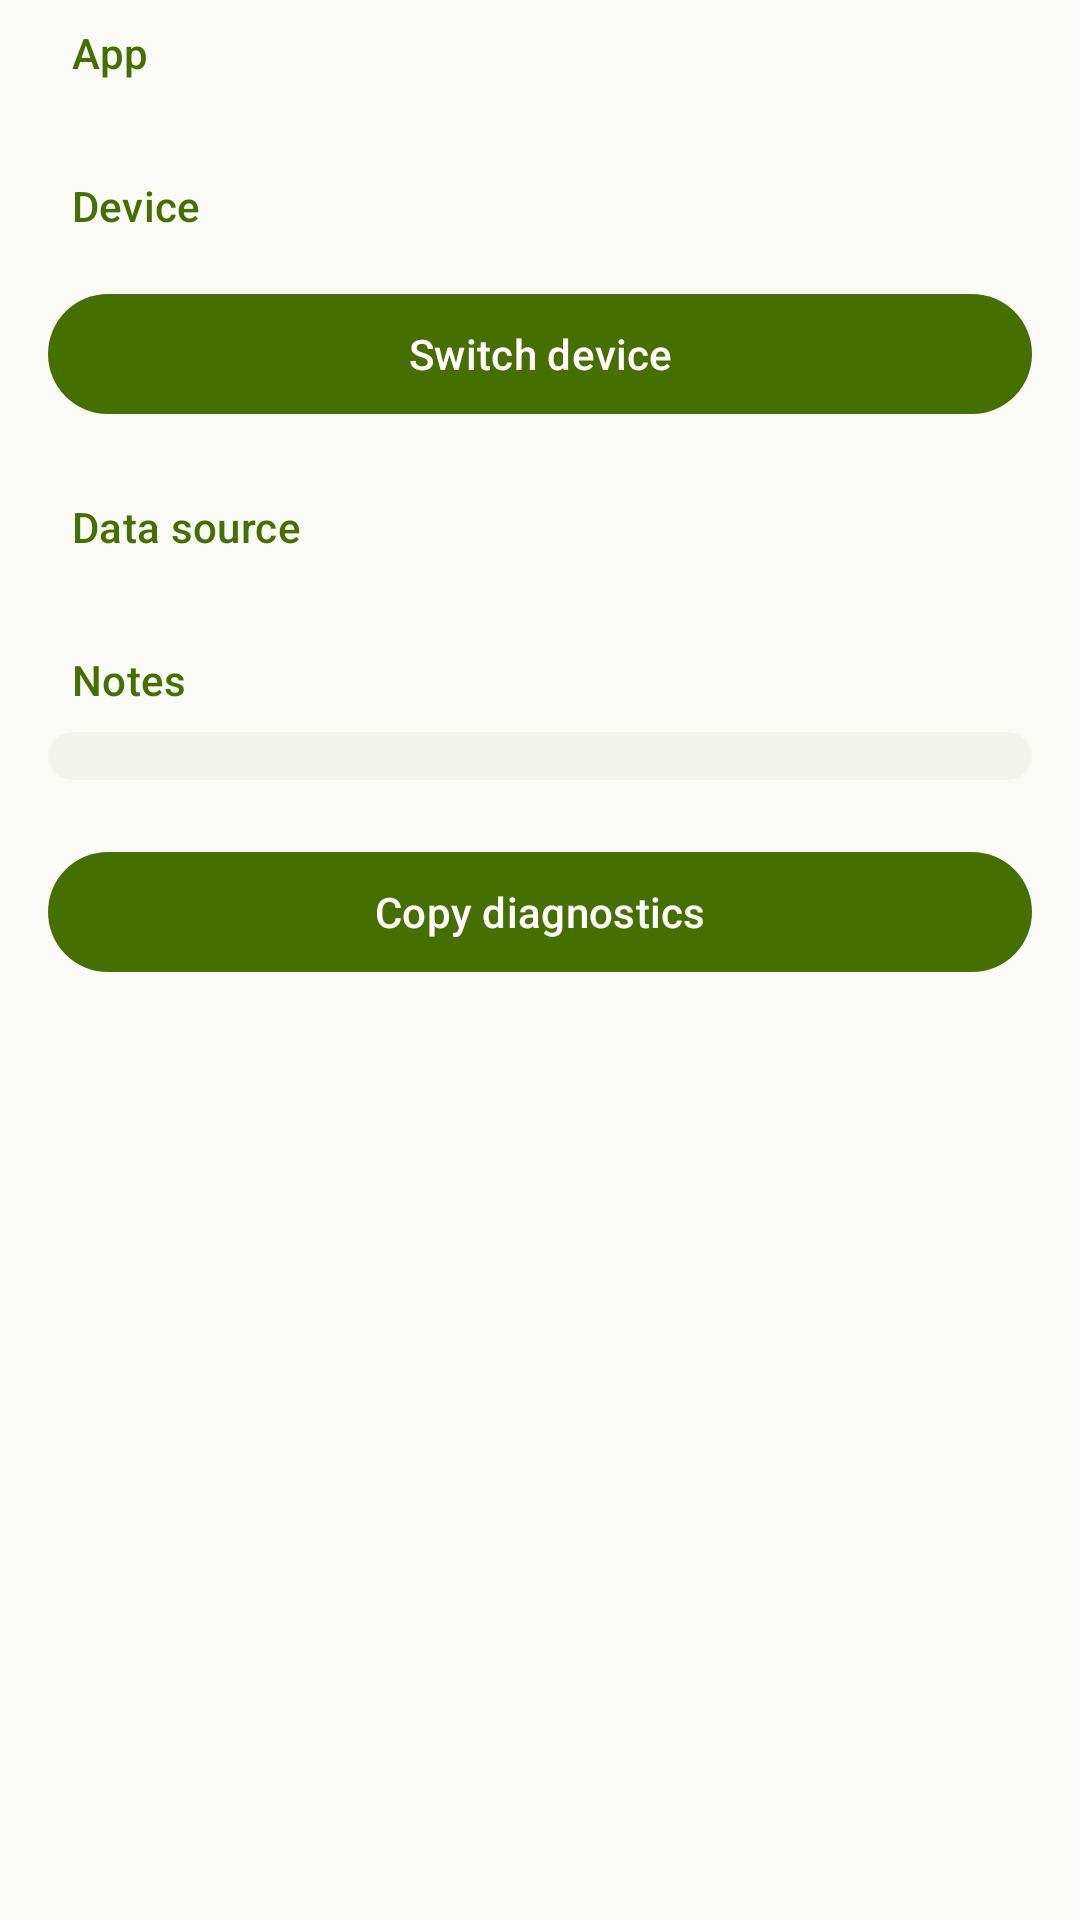

Here is an Android app screen rendered from its layout file. Give the layout XML and the strings, colors and styles it references.
<!-- AndroidManifest.xml: application theme Theme.PenBattery -->
<!-- res/layout/fragment_about.xml -->
<?xml version="1.0" encoding="utf-8"?>
<androidx.core.widget.NestedScrollView xmlns:android="http://schemas.android.com/apk/res/android"
    xmlns:app="http://schemas.android.com/apk/res-auto"
    android:layout_width="match_parent"
    android:layout_height="match_parent"
    android:background="?attr/colorSurface"
    android:clipToPadding="false"
    android:paddingBottom="96dp">

    <LinearLayout
        android:layout_width="match_parent"
        android:layout_height="wrap_content"
        android:orientation="vertical"
        android:paddingStart="16dp"
        android:paddingEnd="16dp"
        android:paddingTop="8dp"
        android:paddingBottom="24dp">

        <com.google.android.material.textview.MaterialTextView
            android:layout_width="wrap_content"
            android:layout_height="wrap_content"
            android:layout_marginStart="8dp"
            android:text="@string/section_app"
            android:textAppearance="?attr/textAppearanceTitleSmall"
            android:textColor="?attr/colorPrimary" />

        <com.google.android.material.card.MaterialCardView
            android:clickable="true"
            app:rippleColor="@color/card_ripple"
            android:layout_width="match_parent"
            android:layout_height="wrap_content"
            android:layout_marginTop="8dp"
            app:cardBackgroundColor="?attr/colorSurfaceContainerLow"
            app:cardCornerRadius="16dp"
            app:strokeWidth="0dp">

            <LinearLayout
                android:id="@+id/cardApp"
                android:layout_width="match_parent"
                android:layout_height="wrap_content"
                android:orientation="vertical"
                android:paddingHorizontal="16dp" />
        </com.google.android.material.card.MaterialCardView>

        <com.google.android.material.textview.MaterialTextView
            android:layout_width="wrap_content"
            android:layout_height="wrap_content"
            android:layout_marginStart="8dp"
            android:layout_marginTop="24dp"
            android:text="@string/section_device"
            android:textAppearance="?attr/textAppearanceTitleSmall"
            android:textColor="?attr/colorPrimary" />

        <com.google.android.material.card.MaterialCardView
            android:clickable="true"
            app:rippleColor="@color/card_ripple"
            android:layout_width="match_parent"
            android:layout_height="wrap_content"
            android:layout_marginTop="8dp"
            app:cardBackgroundColor="?attr/colorSurfaceContainerLow"
            app:cardCornerRadius="16dp"
            app:strokeWidth="0dp">

            <LinearLayout
                android:id="@+id/cardDevice"
                android:layout_width="match_parent"
                android:layout_height="wrap_content"
                android:orientation="vertical"
                android:paddingHorizontal="16dp" />
        </com.google.android.material.card.MaterialCardView>

        <com.google.android.material.button.MaterialButton
            android:id="@+id/btnPickTarget"
            style="?attr/materialButtonTonalStyle"
            android:layout_width="match_parent"
            android:layout_height="wrap_content"
            android:layout_marginTop="8dp"
            android:text="@string/action_switch_target" />

        <com.google.android.material.textview.MaterialTextView
            android:layout_width="wrap_content"
            android:layout_height="wrap_content"
            android:layout_marginStart="8dp"
            android:layout_marginTop="24dp"
            android:text="@string/section_source"
            android:textAppearance="?attr/textAppearanceTitleSmall"
            android:textColor="?attr/colorPrimary" />

        <com.google.android.material.card.MaterialCardView
            android:clickable="true"
            app:rippleColor="@color/card_ripple"
            android:layout_width="match_parent"
            android:layout_height="wrap_content"
            android:layout_marginTop="8dp"
            app:cardBackgroundColor="?attr/colorSurfaceContainerLow"
            app:cardCornerRadius="16dp"
            app:strokeWidth="0dp"
            android:id="@+id/boxSource">
          

            <LinearLayout
                android:id="@+id/cardSource"
                android:layout_width="match_parent"
                android:layout_height="wrap_content"
                android:orientation="vertical"
                android:paddingHorizontal="16dp" />
        </com.google.android.material.card.MaterialCardView>

        <com.google.android.material.textview.MaterialTextView
            android:layout_width="wrap_content"
            android:layout_height="wrap_content"
            android:layout_marginStart="8dp"
            android:layout_marginTop="24dp"
            android:text="@string/section_notes"
            android:textAppearance="?attr/textAppearanceTitleSmall"
            android:textColor="?attr/colorPrimary" />

        <com.google.android.material.card.MaterialCardView
            android:clickable="true"
            app:rippleColor="@color/card_ripple"
            android:layout_width="match_parent"
            android:layout_height="wrap_content"
            android:layout_marginTop="8dp"
            app:cardBackgroundColor="?attr/colorSurfaceContainerLow"
            app:cardCornerRadius="16dp"
            app:strokeWidth="0dp">

            <LinearLayout
                android:id="@+id/cardNotes"
                android:layout_width="match_parent"
                android:layout_height="wrap_content"
                android:orientation="vertical"
                android:paddingHorizontal="16dp"
                android:paddingVertical="8dp" />
        </com.google.android.material.card.MaterialCardView>

        <com.google.android.material.button.MaterialButton
            android:id="@+id/btnDiag"
            style="?attr/materialButtonTonalStyle"
            android:layout_width="match_parent"
            android:layout_height="wrap_content"
            android:layout_marginTop="20dp"
            android:text="@string/btn_copy_diag" />
    </LinearLayout>
</androidx.core.widget.NestedScrollView>
<!-- resources referenced by this layout -->
<resources>
  <color name="card_ripple">#1A000000</color>
  <string name="action_switch_target">Switch device</string>
  <string name="btn_copy_diag">Copy diagnostics</string>
  <string name="section_app">App</string>
  <string name="section_device">Device</string>
  <string name="section_notes">Notes</string>
  <string name="section_source">Data source</string>
  <color name="md_theme_primary">#FF456F00</color>
  <color name="md_theme_onPrimary">#FFFFFFFF</color>
  <color name="md_theme_primaryContainer">#FFD4EF92</color>
  <color name="md_theme_onPrimaryContainer">#FF1A2A00</color>
  <color name="md_theme_secondary">#FF647150</color>
  <color name="md_theme_onSecondary">#FFFFFFFF</color>
  <color name="md_theme_secondaryContainer">#FFDEE8C4</color>
  <color name="md_theme_onSecondaryContainer">#FF202B0A</color>
  <color name="md_theme_tertiary">#FF0E7A79</color>
  <color name="md_theme_onTertiary">#FFFFFFFF</color>
  <color name="md_theme_tertiaryContainer">#FFB5EDEB</color>
  <color name="md_theme_onTertiaryContainer">#FF00201F</color>
  <color name="md_theme_error">#FFBA1A1A</color>
  <color name="md_theme_onError">#FFFFFFFF</color>
  <color name="md_theme_errorContainer">#FFFFDAD6</color>
  <color name="md_theme_onErrorContainer">#FF410002</color>
  <color name="md_theme_surface">#FFFAFBF6</color>
  <color name="md_theme_onSurface">#FF1B1E17</color>
  <color name="md_theme_surfaceVariant">#FFDFE3D4</color>
  <color name="md_theme_onSurfaceVariant">#FF4A4E42</color>
  <color name="md_theme_surfaceDim">#FFDADCCF</color>
  <color name="md_theme_surfaceBright">#FFFAFBF6</color>
  <color name="md_theme_surfaceContainerLowest">#FFFFFFFF</color>
  <color name="md_theme_surfaceContainerLow">#FFF2F4EB</color>
  <color name="md_theme_surfaceContainer">#FFEBEEE2</color>
  <color name="md_theme_surfaceContainerHigh">#FFE4E8D9</color>
  <color name="md_theme_surfaceContainerHighest">#FFDDE2CF</color>
  <color name="md_theme_outline">#FF767B6C</color>
  <color name="md_theme_outlineVariant">#FFC6CAB9</color>
  <color name="md_theme_surfaceInverse">#FF2F332A</color>
  <color name="md_theme_onSurfaceInverse">#FFF0F2E6</color>
  <color name="md_theme_primaryInverse">#FFB7E86B</color>
</resources>
